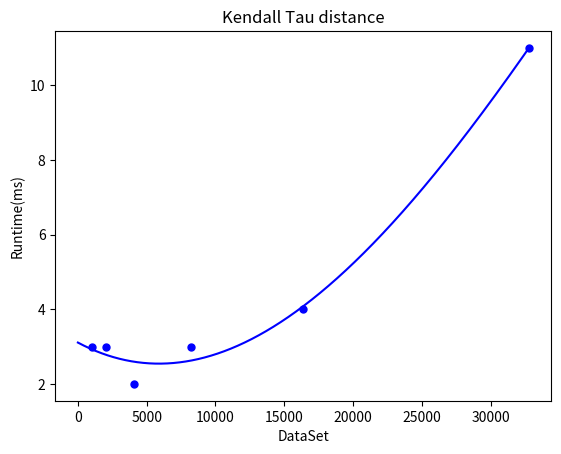

Python code for this plot:
import numpy as np  
import matplotlib.pyplot as plt  
from scipy import optimize  
  
 
def f_3(x, A, B, C, D):  
    return A*x*x*x + B*x*x + C*x + D  
  
def plot_test():  
  

    x01 = [1024, 2048, 4096, 8192, 16384, 32768]  
    y01 = [3, 3, 2, 3, 4, 11]  
    

    plt.scatter(x01[:], y01[:], 25, "blue")  


    A1, B1, C1, D1= optimize.curve_fit(f_3, x01, y01)[0]  
    x1 = np.arange(0, 32768, 0.01)  
    y1 = A1*x1*x1*x1 + B1*x1*x1 + C1*x1 + D1 
    plt.plot(x1, y1, "blue", label="naive")  
  
    
  
    plt.title("Kendall Tau distance")  
    plt.xlabel('DataSet')  
    plt.ylabel('Runtime(ms)')  
  
    plt.show()  
  
    return  

plot_test()